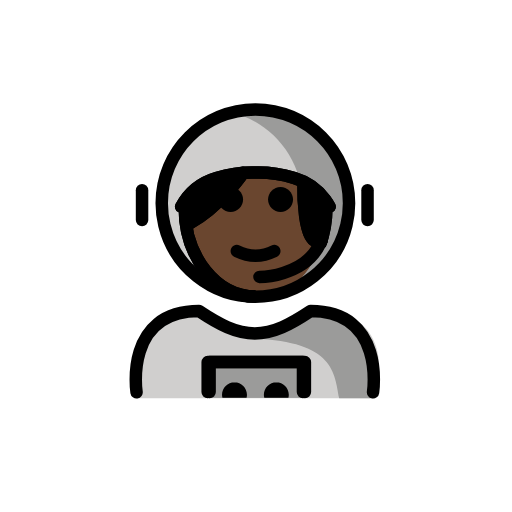
t = 0.00 s
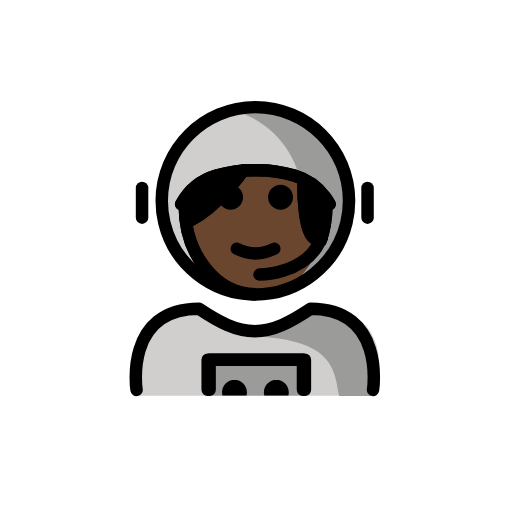
t = 0.48 s
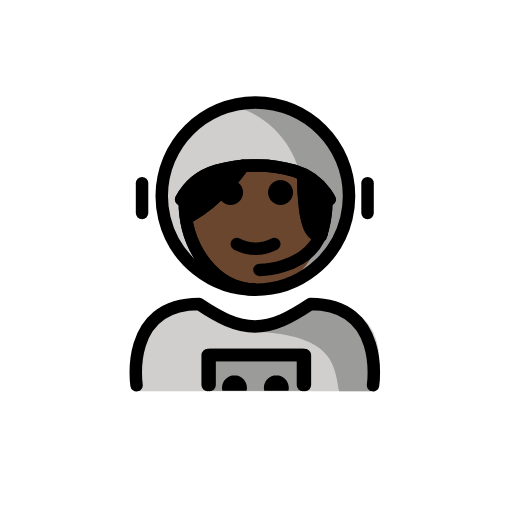
t = 1.43 s
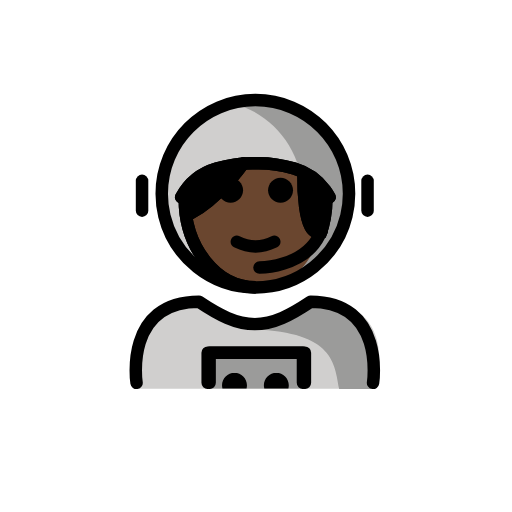
t = 1.90 s
t = 2.38 s: frame unchanged from t = 1.43 s, image omitted
t = 3.33 s: frame unchanged from t = 0.48 s, image omitted

The animated SVG that drew these frames (rendered in a browser with its animation timeline set to each time). Animation: 1 SMIL element (animateTransform=1); one cycle of 3.80 s, repeats indefinitely.

<?xml version='1.0' encoding='utf-8'?>
<svg xmlns="http://www.w3.org/2000/svg" id="emoji" viewBox="-5 -5 82 82" version="1.1" width="200" height="200" role="img">
  <title>OpenMoji: woman astronaut: dark skin tone</title><g><g id="color">
    <path fill="#9B9B9A" d="M50.9032,27.5319c0,1.2253-0.147,2.4163-0.4242,3.5563c-1.5968,6.5677-7.5169,11.4437-14.5758,11.4437 c-7.0588,0-12.9788-4.8758-14.5758-11.4432c-0.2773-1.1402-0.4242-2.3314-0.4242-3.5568c0-8.2843,6.7157-15,15-15 C44.1874,12.5319,50.9032,19.2476,50.9032,27.5319z" />
    <path fill="#D0CFCE" d="M31.9322,12.938c0,0-6.5189,2.2396-9.1843,7.3842c-1.1601,2.1133-3.006,3.5059-1.4205,10.7665 s10.5603,11.0475,10.5603,11.0475c5.4844-1.2858,9.8096-5.5808,11.1387-11.048c0.2773-1.14,0.4241-2.3311,0.4241-3.5563 C43.4505,20.4461,38.5376,14.5079,31.9322,12.938z" />
    <path fill="#D0CFCE" d="M16.7643,58.7757c0,0-2-13.7267,10-13.7267c3.1919,2.1279,5.9264,3.5984,9,3.5921h-0.125 c3.0736,0.0063,5.5082-2.1642,8.7-4.2921c15.5705-0.0001,10.7,14.4267,10.7,14.4267" />
    <rect x="28.1418" y="52.9034" width="15.5608" height="5.8237" fill="#9B9B9A" />
    <path fill="#9B9B9A" d="M44.4374,45.6761c-3.1699,2.1133-4.875,3-8.9375,3.5886c13.0625,0.4114,13.0625,5.5163,13.8246,9.5163 c4.2379,0,5.1129,0,5.1129,0S56.4374,45.6761,44.4374,45.6761z" />
  </g>
  <g id="hair">
    <path fill="#000000" d="M33.8355,22.5789c0,0-3.6548,5.3911-8.4626,8.0149l-0.6458,0.4712 c-0.151-0.9227-0.2303-1.878-0.2303-2.8564c0-0.4172,0.0144-0.8302,0.0426-1.2383l-0.6209,0.999 c1.1596-2.161,3.1669-3.8624,5.6726-4.5972" />
    <path fill="#000000" d="M42.0239,23.3721c2.0532,0.6021,3.7718,1.8532,4.9635,3.4744c0.2628,0.3575,0.4999,0.733,0.7094,1.1235 l-0.5597-0.9119c0.0244,0.3794,0.0368,0.7631,0.0368,1.1505c0,2.1136-0.3701,4.1192-1.0338,5.921l0.2613-0.6973 c-3.14,1.57-2.8941-9.1587-2.8941-9.1587" />
  </g>
  <g id="skin">
    <path fill="#6a462f" d="M46.3562,33.4501c0.0154-0.0072,0.0297-0.0099,0.0452-0.0178L46.14,34.1296 C46.2213,33.9091,46.2839,33.6765,46.3562,33.4501c-3.0911,1.4412-2.8489-9.1765-2.8489-9.1765l-1.4834-0.9016l-8.1884-0.7932 c0,0-3.6548,5.3911-8.4626,8.0149l-0.6458,0.4712c-0.151-0.9227-0.2303-1.878-0.2303-2.8564c0-0.2066,0.0142-0.4087,0.0211-0.6132 c-0.0451,0.4537-0.0798,0.9156-0.0798,1.2893c0,7.8276,5.0767,14.1732,11.3389,14.1732c5.9453,0,10.813-5.723,11.2911-13.0005 C46.9443,31.2422,46.6991,32.3761,46.3562,33.4501z" />
  </g>
  <g id="skin-shadow" />
  <g id="line">
    <path d="M34.4875,58.7188c0.0426-0.1623,0.0653-0.3326,0.0653-0.5082c0-1.1035-0.8965-2-2-2h0.0068c-1.1035,0-2,0.8965-2,2 c0,0.1756,0.0227,0.3459,0.0653,0.5082" />
    <path d="M41.1895,58.7188c0.0426-0.1623,0.0653-0.3326,0.0653-0.5082c0-1.1035-0.8965-2-2-2h0.0068c-1.1035,0-2,0.8965-2,2 c0,0.1756,0.0227,0.3459,0.0653,0.5082" />
    <polyline fill="none" stroke="#000000" stroke-linecap="round" stroke-linejoin="round" stroke-miterlimit="10" stroke-width="2" points="43.5227,57.796 43.5227,52.988 28.2617,52.988 28.2617,57.796" />
    <path d="M41.9302,26.9649c0,1.1045-0.8965,2-2,2s-2-0.8955-2-2c0-1.1035,0.8965-2,2-2S41.9302,25.8614,41.9302,26.9649" />
    <path d="M33.9302,26.9649c0,1.1045-0.8965,2-2,2s-2-0.8955-2-2c0-1.1035,0.8965-2,2-2S33.9302,25.8614,33.9302,26.9649" />
    <path d="M35.9301,36.9674c-1.1519,0-2.3037-0.2862-3.4473-0.858c-0.4941-0.247-0.6943-0.8476-0.4472-1.3417 c0.2465-0.4937,0.8462-0.6944,1.3418-0.4473c1.7177,0.8594,3.3877,0.8594,5.1054,0c0.4947-0.2471,1.0948-0.0464,1.3418,0.4473 c0.2471,0.4941,0.0469,1.0947-0.4472,1.3417C38.2338,36.6812,37.082,36.9674,35.9301,36.9674z" />
    <path fill="none" stroke="#000000" stroke-miterlimit="10" stroke-width="2" d="M46.2349,34.2468 c0.6636-1.8018,1.0338-3.8074,1.0338-5.9211c0-0.3873-0.0125-0.771-0.0368-1.1505" />
    <path fill="none" stroke="#000000" stroke-miterlimit="10" stroke-width="2" d="M24.6342,27.0875 c-0.0283,0.4081-0.0427,0.821-0.0427,1.2382c0,7.8277,5.0765,14.1733,11.3386,14.1733" />
    <path fill="none" stroke="#000000" stroke-linecap="round" stroke-linejoin="round" stroke-miterlimit="10" stroke-width="2" d="M16.8702,57.8177c0,0-2-13,10-13c3.1918,2.1279,5.9264,3.5984,9,3.5922h-0.125c3.0736,0.0062,5.8081-1.4643,9-3.5922 c12,0,10,13,10,13" />
    <path fill="none" stroke="#000000" stroke-linecap="round" stroke-linejoin="round" stroke-miterlimit="10" stroke-width="2" d="M50.9022,27.5319c0,1.2253-0.1469,2.4163-0.4241,3.5563c-1.5969,6.5677-7.5169,11.4437-14.5759,11.4437 c-7.0588,0-12.9787-4.8758-14.5758-11.4432c-0.2772-1.1402-0.4242-2.3314-0.4242-3.5568c0-8.2843,6.7157-15,15-15 S50.9022,19.2476,50.9022,27.5319z" />
    <path fill="none" stroke="#000000" stroke-linecap="round" stroke-linejoin="round" stroke-miterlimit="10" stroke-width="2" d="M47.7916,28.0871c-0.2095-0.3904-0.4467-0.7659-0.7094-1.1234c-1.1918-1.6212-2.9103-2.8724-4.9635-3.4745 c-2.1203-0.6217-4.1294-0.903-6.2164-0.8438c-2.0871-0.0592-4.0963,0.2221-6.2165,0.8438 c-2.5057,0.7348-4.513,2.4363-5.6725,4.5973" />
    <line x1="53.8642" x2="53.8642" y1="25.4668" y2="30.2376" fill="none" stroke="#000000" stroke-linecap="round" stroke-linejoin="round" stroke-miterlimit="10" stroke-width="2" />
    <line x1="17.7512" x2="17.7512" y1="25.4668" y2="30.2376" fill="none" stroke="#000000" stroke-linecap="round" stroke-linejoin="round" stroke-miterlimit="10" stroke-width="2" />
    <path fill="none" stroke="#000000" stroke-linecap="round" stroke-miterlimit="10" stroke-width="2" d="M46.148,34.2148 c-2.5512,5.1336-9.5918,5.1389-9.5918,5.1389" />
    <polyline fill="none" stroke="#000000" stroke-linecap="round" stroke-linejoin="round" stroke-miterlimit="10" stroke-width="2" points="43.8305,57.796 43.8305,52.988 28.5695,52.988 28.5695,57.796" />
    <path fill="none" stroke="#000000" stroke-linecap="round" stroke-miterlimit="10" stroke-width="2" d="M43.6021,24.3907 c0,0-0.2459,10.7288,2.8941,9.1588" />
    <path fill="none" stroke="#000000" stroke-linecap="round" stroke-miterlimit="10" stroke-width="2" d="M33.9302,22.6961 c0,0-3.6548,5.391-8.4626,8.0149" />
    <path fill="none" stroke="#000000" stroke-miterlimit="10" stroke-width="2" d="M46.2349,34.2468 c0.6636-1.8018,1.0338-3.8074,1.0338-5.9211c0-0.3873-0.0125-0.771-0.0368-1.1505" />
    <path fill="none" stroke="#000000" stroke-miterlimit="10" stroke-width="2" d="M24.6342,27.0875 c-0.0283,0.4081-0.0427,0.821-0.0427,1.2382c0,7.8277,5.0765,14.1733,11.3386,14.1733" />
    <path fill="none" stroke="#000000" stroke-linecap="round" stroke-linejoin="round" stroke-miterlimit="10" stroke-width="2" d="M47.7916,28.0871c-0.2095-0.3904-0.4467-0.7659-0.7094-1.1234c-1.1918-1.6212-2.9103-2.8724-4.9635-3.4745 c-2.1203-0.6217-4.1294-0.903-6.2164-0.8438c-2.0871-0.0592-4.0963,0.2221-6.2165,0.8438 c-2.5057,0.7348-4.513,2.4363-5.6725,4.5973" />
    <path fill="none" stroke="#000000" stroke-linecap="round" stroke-miterlimit="10" stroke-width="2" d="M43.6021,24.3907 c0,0-0.2459,10.7288,2.8941,9.1588" />
    <path fill="none" stroke="#000000" stroke-linecap="round" stroke-miterlimit="10" stroke-width="2" d="M33.9302,22.6961 c0,0-3.6548,5.391-8.4626,8.0149" />
  </g>
<animateTransform attributeName="transform" type="translate" values="0 0;0 -1.5;0 0" dur="3.8s" repeatCount="indefinite" /></g></svg>
